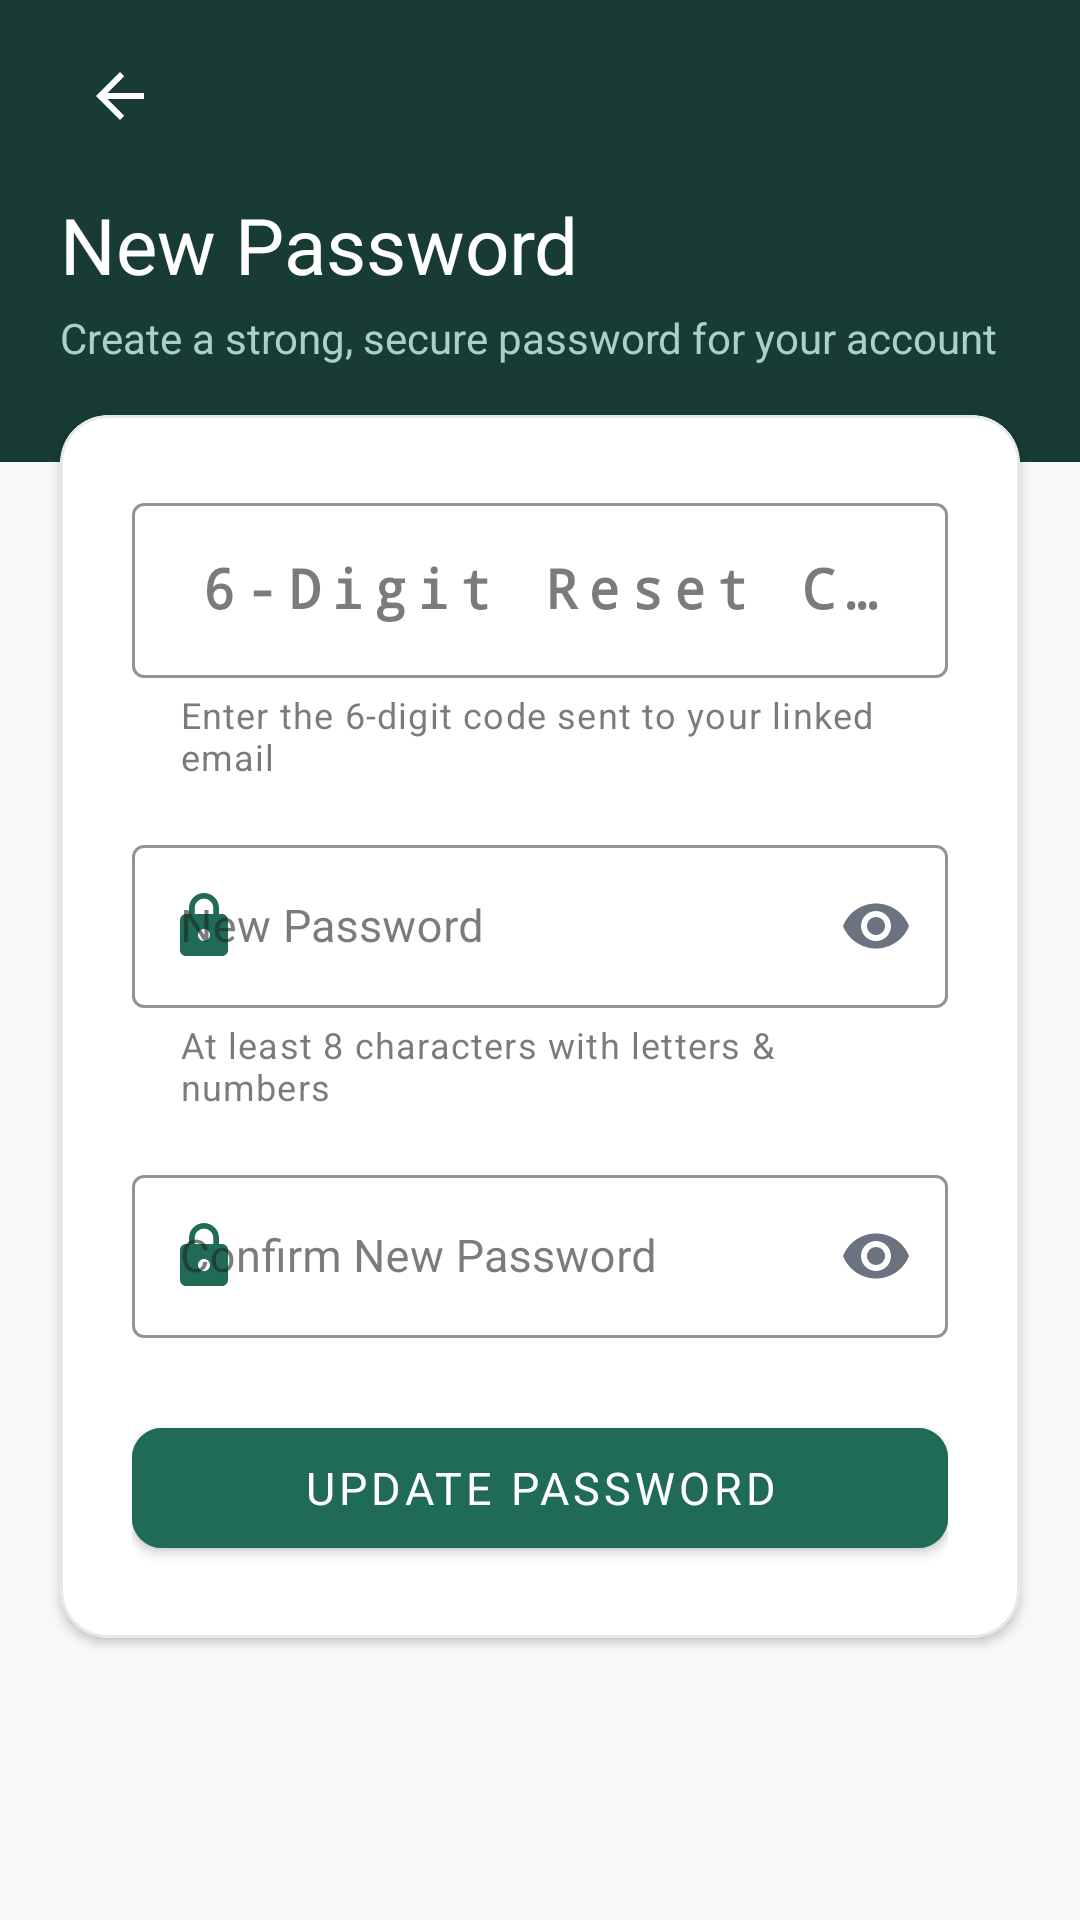

Android layout source for this screen:
<!-- AndroidManifest.xml: activity theme Theme.Hisab -->
<!-- res/layout/activity_reset_password.xml -->
<?xml version="1.0" encoding="utf-8"?>
<ScrollView xmlns:android="http://schemas.android.com/apk/res/android"
    xmlns:app="http://schemas.android.com/apk/res-auto"
    xmlns:tools="http://schemas.android.com/tools"
    android:layout_width="match_parent"
    android:layout_height="match_parent"
    android:background="@color/background"
    android:fillViewport="true">

    <LinearLayout
        android:layout_width="match_parent"
        android:layout_height="wrap_content"
        android:orientation="vertical">

        
        <FrameLayout
            android:id="@+id/layoutHeader"
            android:layout_width="match_parent"
            android:layout_height="wrap_content"
            android:background="@color/dark_green"
            android:paddingHorizontal="20dp"
            android:paddingTop="12dp"
            android:paddingBottom="32dp">

            <LinearLayout
                android:layout_width="match_parent"
                android:layout_height="wrap_content"
                android:orientation="vertical">

                <ImageButton
                    android:id="@+id/btnBack"
                    android:layout_width="40dp"
                    android:layout_height="40dp"
                    android:background="?attr/selectableItemBackgroundBorderless"
                    android:contentDescription="Back"
                    android:src="@drawable/ic_arrow_back"
                    app:tint="@color/white" />

                <TextView
                    android:layout_width="wrap_content"
                    android:layout_height="wrap_content"
                    android:layout_marginTop="12dp"
                    android:fontFamily="sans-serif-bold"
                    android:text="New Password"
                    android:textColor="@color/white"
                    android:textSize="26sp" />

                <TextView
                    android:layout_width="wrap_content"
                    android:layout_height="wrap_content"
                    android:layout_marginTop="4dp"
                    android:fontFamily="sans-serif"
                    android:text="Create a strong, secure password for your account"
                    android:textColor="#A7D3C6"
                    android:textSize="14sp" />
            </LinearLayout>
        </FrameLayout>

        
        <com.google.android.material.card.MaterialCardView
            android:layout_width="match_parent"
            android:layout_height="wrap_content"
            android:layout_marginHorizontal="20dp"
            android:layout_marginTop="-16dp"
            android:layout_marginBottom="24dp"
            app:cardBackgroundColor="@color/card_background"
            app:cardCornerRadius="16dp"
            app:cardElevation="2dp"
            app:strokeColor="@color/divider"
            app:strokeWidth="1dp">

            <LinearLayout
                android:layout_width="match_parent"
                android:layout_height="wrap_content"
                android:orientation="vertical"
                android:padding="24dp">

                
                <com.google.android.material.textfield.TextInputLayout
                    android:id="@+id/tilToken"
                    style="@style/Widget.MaterialComponents.TextInputLayout.OutlinedBox"
                    android:layout_width="match_parent"
                    android:layout_height="wrap_content"
                    android:hint="6-Digit Reset Code (from email)"
                    app:boxStrokeColor="@color/primary_green"
                    app:helperText="Enter the 6-digit code sent to your linked email">

                    <com.google.android.material.textfield.TextInputEditText
                        android:id="@+id/etToken"
                        android:layout_width="match_parent"
                        android:layout_height="wrap_content"
                        android:fontFamily="monospace"
                        android:gravity="center"
                        android:inputType="number"
                        android:letterSpacing="0.2"
                        android:maxLength="6"
                        android:textColor="@color/primary_green"
                        android:textSize="18sp"
                        android:textStyle="bold" />
                </com.google.android.material.textfield.TextInputLayout>

                
                <com.google.android.material.textfield.TextInputLayout
                    android:id="@+id/tilNewPassword"
                    style="@style/Widget.MaterialComponents.TextInputLayout.OutlinedBox"
                    android:layout_width="match_parent"
                    android:layout_height="wrap_content"
                    android:layout_marginTop="16dp"
                    android:hint="New Password"
                    app:boxStrokeColor="@color/primary_green"
                    app:helperText="At least 8 characters with letters &amp; numbers"
                    app:passwordToggleEnabled="true"
                    app:passwordToggleTint="@color/secondary_text"
                    app:startIconDrawable="@drawable/ic_lock"
                    app:startIconTint="@color/primary_green">

                    <com.google.android.material.textfield.TextInputEditText
                        android:id="@+id/etNewPassword"
                        android:layout_width="match_parent"
                        android:layout_height="wrap_content"
                        android:fontFamily="sans-serif"
                        android:inputType="textPassword"
                        android:textColor="@color/main_text"
                        android:textSize="15sp" />
                </com.google.android.material.textfield.TextInputLayout>

                
                <com.google.android.material.textfield.TextInputLayout
                    android:id="@+id/tilConfirmPassword"
                    style="@style/Widget.MaterialComponents.TextInputLayout.OutlinedBox"
                    android:layout_width="match_parent"
                    android:layout_height="wrap_content"
                    android:layout_marginTop="16dp"
                    android:hint="Confirm New Password"
                    app:boxStrokeColor="@color/primary_green"
                    app:passwordToggleEnabled="true"
                    app:passwordToggleTint="@color/secondary_text"
                    app:startIconDrawable="@drawable/ic_lock"
                    app:startIconTint="@color/primary_green">

                    <com.google.android.material.textfield.TextInputEditText
                        android:id="@+id/etConfirmPassword"
                        android:layout_width="match_parent"
                        android:layout_height="wrap_content"
                        android:fontFamily="sans-serif"
                        android:inputType="textPassword"
                        android:textColor="@color/main_text"
                        android:textSize="15sp" />
                </com.google.android.material.textfield.TextInputLayout>

                
                <TextView
                    android:id="@+id/tvStatusMessage"
                    android:layout_width="match_parent"
                    android:layout_height="wrap_content"
                    android:layout_marginTop="16dp"
                    android:background="@drawable/bg_badge_negative"
                    android:fontFamily="sans-serif"
                    android:padding="12dp"
                    android:textColor="@color/negative_balance"
                    android:textSize="13sp"
                    android:visibility="gone"
                    tools:text="Token is invalid or expired." />

                
                <com.google.android.material.button.MaterialButton
                    android:id="@+id/btnResetPassword"
                    android:layout_width="match_parent"
                    android:layout_height="52dp"
                    android:layout_marginTop="24dp"
                    android:backgroundTint="@color/primary_green"
                    android:fontFamily="sans-serif-bold"
                    android:text="Update Password"
                    android:textColor="@color/white"
                    android:textSize="15sp"
                    app:cornerRadius="10dp" />

                <ProgressBar
                    android:id="@+id/progressBar"
                    android:layout_width="32dp"
                    android:layout_height="32dp"
                    android:layout_gravity="center"
                    android:layout_marginTop="12dp"
                    android:indeterminateTint="@color/primary_green"
                    android:visibility="gone" />

            </LinearLayout>
        </com.google.android.material.card.MaterialCardView>

    </LinearLayout>
</ScrollView>
<!-- resources referenced by this layout -->
<resources>
  <color name="background">#F7F8FA</color>
  <color name="card_background">#FFFFFF</color>
  <color name="dark_green">#183B35</color>
  <color name="divider">#E6E9EC</color>
  <color name="main_text">#202522</color>
  <color name="negative_balance">#C44747</color>
  <color name="primary_green">#1F6B57</color>
  <color name="secondary_text">#6B7280</color>
  <color name="white">#FFFFFF</color>
  <!-- drawable bg_badge_negative (drawable) -->
  <?xml version="1.0" encoding="utf-8"?>
  <shape xmlns:android="http://schemas.android.com/apk/res/android"
      android:shape="rectangle">
      <corners android:radius="16dp" />
      <solid android:color="@color/negative_bg" />
      <stroke android:width="1dp" android:color="#F8B4B4" />
  </shape>
  <!-- drawable ic_arrow_back (drawable) -->
  <vector xmlns:android="http://schemas.android.com/apk/res/android"
      android:width="24dp"
      android:height="24dp"
      android:viewportWidth="24"
      android:viewportHeight="24">
    <path
        android:fillColor="#FF202522"
        android:pathData="M20,11H7.83l5.59,-5.59L12,4l-8,8 8,8 1.41,-1.41L7.83,13H20v-2z"/>
  </vector>
  <!-- drawable ic_lock (drawable) -->
  <vector xmlns:android="http://schemas.android.com/apk/res/android"
      android:width="24dp"
      android:height="24dp"
      android:viewportWidth="24"
      android:viewportHeight="24">
    <path
        android:fillColor="#1F6B57"
        android:pathData="M18,8h-1V6c0,-2.76 -2.24,-5 -5,-5S7,3.24 7,6v2H6c-1.1,0 -2,0.9 -2,2v10c0,1.1 0.9,2 2,2h12c1.1,0 2,-0.9 2,-2V10c0,-1.1 -0.9,-2 -2,-2zm-6,9c-1.1,0 -2,-0.9 -2,-2s0.9,-2 2,-2 2,0.9 2,2 -0.9,2 -2,2zm3.1,-9H8.9V6c0,-1.71 1.39,-3.1 3.1,-3.1 1.71,0 3.1,1.39 3.1,3.1v2z"/>
  </vector>
  <style name="Theme.Hisab" parent="Theme.MaterialComponents.Light.NoActionBar">
          
          <item name="colorPrimary">@color/primary_green</item>
          <item name="colorPrimaryVariant">@color/dark_green</item>
          <item name="colorOnPrimary">@color/white</item>
          <item name="colorSecondary">@color/primary_green</item>
          <item name="colorSecondaryVariant">@color/dark_green</item>
          <item name="colorOnSecondary">@color/white</item>
  
          
          <item name="android:statusBarColor">@color/dark_green</item>
          <item name="android:windowLightStatusBar" tools:targetApi="m">false</item>
          <item name="android:navigationBarColor">@color/background</item>
          <item name="android:windowLightNavigationBar" tools:targetApi="o_mr1">true</item>
  
          
          <item name="android:windowBackground">@color/background</item>
          <item name="colorSurface">@color/card_background</item>
          <item name="colorOnSurface">@color/main_text</item>
  
          
          <item name="android:textColorPrimary">@color/main_text</item>
          <item name="android:textColorSecondary">@color/secondary_text</item>
      </style>
  <color name="negative_bg">#FDE8E8</color>
</resources>
